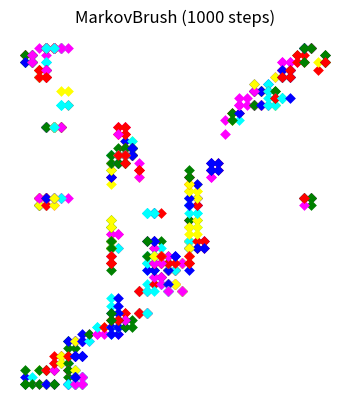

Reproduce this figure in Python.
# Python code to simulate a moving paintbrush that relies on a Markov chain
import numpy as np
import matplotlib.pyplot as plt

SMALLEST = 6.0
SMALLER = 8.0
REGULAR = 10.0
LARGER = 12.0
LARGEST = 14.0


class ArtWalker:
    def __init__(self, direction_transition_matrix, color_transition_matrix, pressure_transition_matrix):
        """
        Args:
          direction_transition_matrix (dict): transition probabilities for the Markov chain
          color_transition_matrix (dict): color probabilities for the Markov chain
          pressure_transition_matrix (dict): pressure probabilities for the Markov chain
        """
        self.direction_transition_matrix = direction_transition_matrix
        self.directions = list(direction_transition_matrix.keys())
        self.color_transition_matrix = color_transition_matrix
        self.colors = list(color_transition_matrix.keys())
        self.pressure_transition_matrix = pressure_transition_matrix
        self.pressures = list(pressure_transition_matrix.keys())

    def get_next_direction(self, current_direction):
        """ Determine the direction to move based on the current direction
        Args:
            current_direction (str): the current direction of motion
        """
        return np.random.choice(
            self.directions,
            p=[self.direction_transition_matrix[current_direction][next_direction] for next_direction in
               self.directions]
        )

    def get_next_color(self, current_color):
        """ Determine the next color based on the current color
        Args:
            current_color (str): the current color
        """
        return np.random.choice(
            self.colors,
            p=[self.color_transition_matrix[current_color][next_color] for next_color in self.colors]
        )

    def get_next_pressure(self, current_pressure):
        """ Determine the next pressure based on the current pressure
        Args:
            current_pressure (float): the current pressure
        """
        return np.random.choice(
            self.pressures,
            p=[self.pressure_transition_matrix[float(current_pressure)][next_pressure] for
               next_pressure in self.pressures]
        )

    def walk_around(self, current_direction="N", current_color="blue", current_pressure=10,
                    path_length=100, jump_size=50):
        """Generating a path through a modified random walk with color and pressure variation.
        Args:
            current_direction (str): starting direction
            current_color (str): starting color
            current_pressure (float): starting pressure
            path_length (int): number of steps per path
            jump_size (int): size of a jump
        """
        x = np.zeros(path_length)
        y = np.zeros(path_length)
        colors = []
        pressures = []

        # for each step in discrete time, determine an x-coord, y-coord, color, and pressure
        for i in range(0, path_length):
            step_size = 1  # unless jump, the step_size is 1
            direction = self.get_next_direction(current_direction)
            current_color = self.get_next_color(current_color)
            colors.append(current_color)
            current_pressure = self.get_next_pressure(current_pressure)
            print(current_pressure)
            print(type(current_pressure))
            pressures.append(current_pressure)

            #
            # if i > 0:
            #     new_pressure_mod = self.get_next_pressure_mod(current_pressure_mod)
            #     print("mod: " + str(new_pressure_mod))
            #     new_pressure = new_pressure_mod * pressures[i-1]
            #     if new_pressure < 1:
            #         new_pressure = 1
            #     print("pressure: " + str(new_pressure))
            #     pressures[i] = new_pressure
            #     current_pressure_mod = new_pressure_mod
            #

            current_direction = direction
            if direction == "J":  # in case of jump, modify size of jump for next direction
                step_size = jump_size
                direction = self.get_next_direction(current_direction)
            if direction == "N":  # move north
                x[i] = x[i - 1]
                y[i] = y[i - 1] + step_size
            elif direction == "E":  # move east
                x[i] = x[i - 1] + step_size
                y[i] = y[i - 1]
            elif direction == "S":  # move south
                x[i] = x[i - 1]
                y[i] = y[i - 1] - step_size
            elif direction == "W":  # move west
                x[i] = x[i - 1] - step_size
                y[i] = y[i - 1]
            else:  # pause, i.e. no motion, but color/pressure may change
                x[i] = x[i - 1]
                y[i] = y[i - 1]

        # for i in range(0, path_length):
        #     pressures[i] = 10
        # print(pressures)
        this_path = np.vstack((x, y, colors, pressures))
        return this_path


def main():
    walk_markov_a = ArtWalker({
        "N": {"N": 0.02, "E": 0.9, "S": 0.0, "W": 0.02, "P": 0.02, "J": 0.04},
        "E": {"N": 0.02, "E": 0.02, "S": 0.9, "W": 0.0, "P": 0.02, "J": 0.04},
        "S": {"N": 0.0, "E": 0.02, "S": 0.02, "W": 0.9, "P": 0.02, "J": 0.04},
        "W": {"N": 0.9, "E": 0.0, "S": 0.02, "W": 0.02, "P": 0.02, "J": 0.04},
        "P": {"N": 0.2, "E": 0.2, "S": 0.2, "W": 0.2, "P": 0.2, "J": 0.0},
        "J": {"N": 0.2, "E": 0.2, "S": 0.2, "W": 0.2, "P": 0.2, "J": 0.0},
    },
        {
            "blue": {"blue": 0.5, "green": 0.1, "red": 0.1, "cyan": 0.1, "magenta": 0.1, "yellow": 0.1},
            "green": {"blue": 0.1, "green": 0.5, "red": 0.1, "cyan": 0.1, "magenta": 0.1, "yellow": 0.1},
            "red": {"blue": 0.1, "green": 0.1, "red": 0.5, "cyan": 0.1, "magenta": 0.1, "yellow": 0.1},
            "cyan": {"blue": 0.1, "green": 0.1, "red": 0.1, "cyan": 0.5, "magenta": 0.1, "yellow": 0.1},
            "magenta": {"blue": 0.1, "green": 0.1, "red": 0.1, "cyan": 0.1, "magenta": 0.5, "yellow": 0.1},
            "yellow": {"blue": 0.1, "green": 0.1, "red": 0.1, "cyan": 0.1, "magenta": 0.1, "yellow": 0.5},
        },
        {
            SMALLEST: {SMALLEST: 0.0, SMALLER: 0.1, REGULAR: 0.1, LARGER: 0.1, LARGEST: 0.7},
            SMALLER: {SMALLEST: 0.1, SMALLER: 0.1, REGULAR: 0.1, LARGER: 0.6, LARGEST: 0.1},
            REGULAR: {SMALLEST: 0.0, SMALLER: 0.1, REGULAR: 0.8, LARGER: 0.1, LARGEST: 0.0},
            LARGER: {SMALLEST: 0.1, SMALLER: 0.6, REGULAR: 0.1, LARGER: 0.1, LARGEST: 0.1},
            LARGEST: {SMALLEST: 0.7, SMALLER: 0.1, REGULAR: 0.1, LARGER: 0.1, LARGEST: 0.0},
        }
    )

    start_direction = "S"  # "N" for north, "E" for east, "S" for south, "W" for west
    start_color = "cyan"  # "blue", "green", "red", "cyan", "magenta", or "yellow"
    current_pressure = REGULAR  # 0.5, 0.75, 1.0, 1.25, or 1.5
    path_length = 1000  # integer from 1 to 10,000 (above 10,000 can take a while)
    jump_size = 200  # integer 1 or greater

    path_a = walk_markov_a.walk_around(start_direction, start_color, current_pressure, path_length, jump_size)
    x_a = path_a[0][:]
    y_a = path_a[1][:]
    colors_a = path_a[2][:]
    pressures_a = path_a[3][:]

    # plotting stuff:
    plt.title("MarkovBrush (" + str(path_length) + " steps)")
    for i in range(len(path_a[0][:])):
        # plotting the corresponding x with y
        # and respective color
        plt.scatter(x_a[i], y_a[i], c=colors_a[i], marker='D', s=30, linewidth=0)
        # plt.scatter(x_a[i], y_a[i], s=pressures_a[i], c=colors_a[i], marker='.', linewidth=0)

    # PRESSURE IDEA IS VERY BAD NOT WORKING WELL VERY BAD
    # plt.plot(x_a, y_a, 'go')
    # plt.plot(x_b, y_b, 'rs')
    plt.axis('off')
    plt.gca().set_aspect('equal', adjustable='box')  # maintain 1:1 scale of the plot axes
    plt.savefig("MarkovBrush.png", bbox_inches="tight", dpi=600)
    plt.show()


if __name__ == "__main__":
    main()
